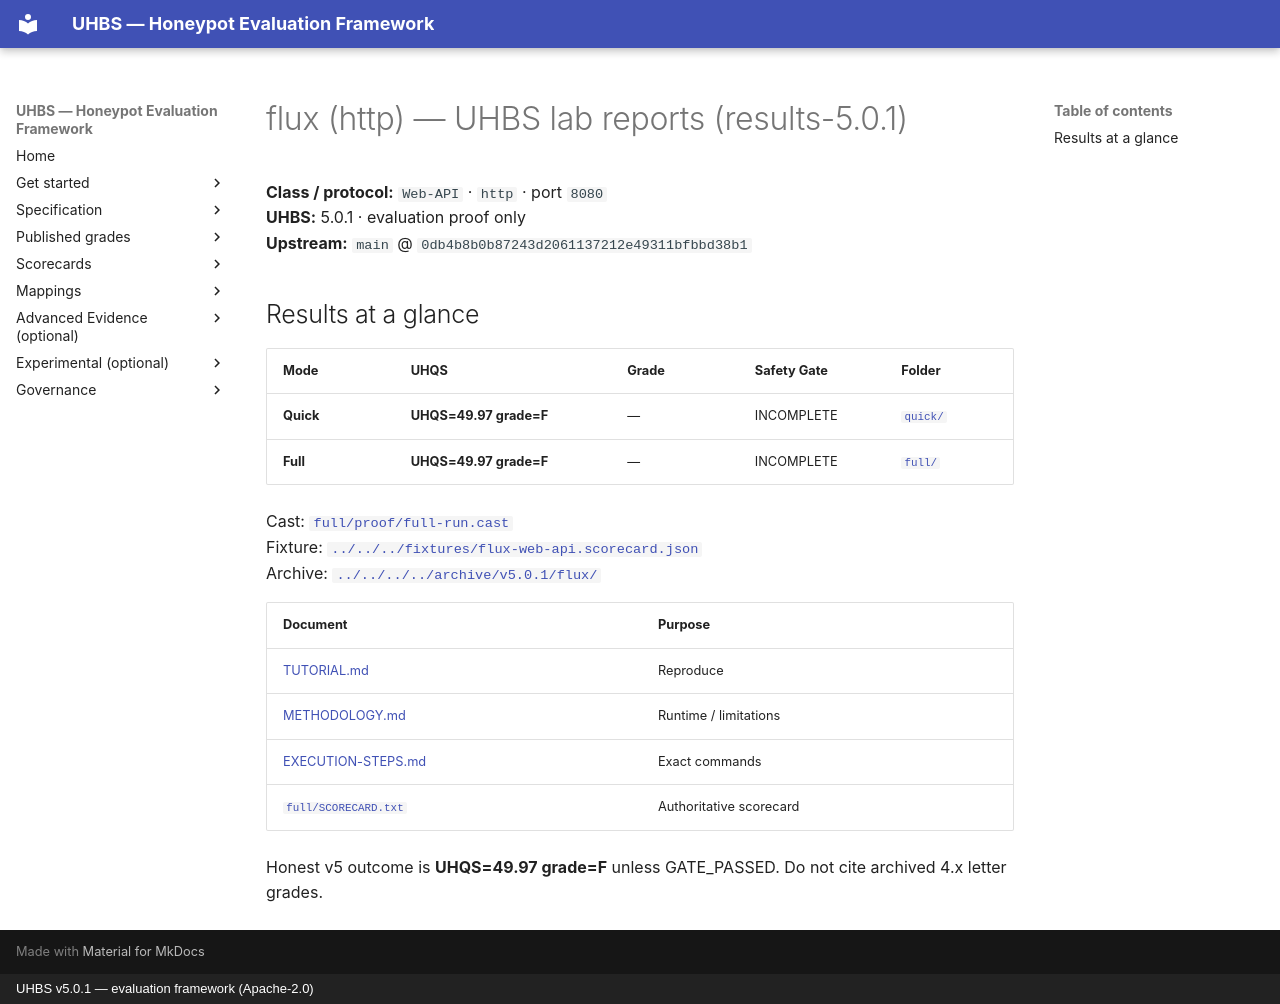

repository: uhbs/uhbs-standard · page: conformance/latest/results-5.0.0/flux/http/index.html · generator: mkdocs · copyright: UHBS v5.0.1 — evaluation framework (Apache-2.0)

# flux (http) — UHBS lab reports (results-5.0.1)

**Class / protocol:** `Web-API` · `http` · port `8080`  
**UHBS:** 5.0.1 · evaluation proof only  
**Upstream:** `main` @ `0db4b8b0b87243d2061137212e49311bfbbd38b1`

## Results at a glance

| Mode | UHQS | Grade | Safety Gate | Folder |
| --- | --- | --- | --- | --- |
| **Quick** | **UHQS=49.97 grade=F** | — | INCOMPLETE | [`quick/`](quick/README.md) |
| **Full** | **UHQS=49.97 grade=F** | — | INCOMPLETE | [`full/`](full/README.md) |

Cast: [`full/proof/full-run.cast`](full/proof/full-run.cast)  
Fixture: [`../../../fixtures/flux-web-api.scorecard.json`](../../../fixtures/flux-web-api.scorecard.json)  
Archive: [`../../../../archive/v5.0.1/flux/`](../../../../archive/v5.0.1/flux/)

| Document | Purpose |
| --- | --- |
| [TUTORIAL.md](../TUTORIAL.md) | Reproduce |
| [METHODOLOGY.md](../METHODOLOGY.md) | Runtime / limitations |
| [EXECUTION-STEPS.md](EXECUTION-STEPS.md) | Exact commands |
| [`full/SCORECARD.txt`](full/SCORECARD.txt) | Authoritative scorecard |

Honest v5 outcome is **UHQS=49.97 grade=F** unless GATE_PASSED. Do not cite archived 4.x letter grades.
